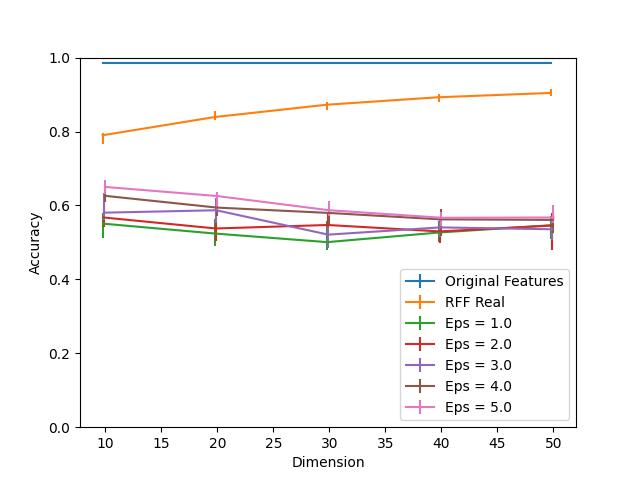

Source data for this figure (header and first rows):
Dimension, RFF Real, RFF Real 25, RFF Real 75, Eps = 1.0, Eps = 1.0 25, Eps = 1.0 75, Eps = 2.0, Eps = 2.0 25, Eps = 2.0 75, Eps = 3.0, Eps = 3.0 25, Eps = 3.0 75, Eps = 4.0, Eps = 4.0 25, Eps = 4.0 75, Eps = 5.0, Eps = 5.0 25, Eps = 5.0 75, Original Features
10, 0.7899, 0.02246, 0.006522, 0.5507, 0.03986, 0.02971, 0.5674, 0.02681, 0.03188, 0.5804, 0.01884, 0.05362, 0.6261, 0.01812, 0.02391, 0.65, 0.02029, 0.01812, 0.9862
20, 0.8391, 0.007971, 0.01667, 0.5239, 0.03261, 0.03841, 0.5377, 0.03261, 0.0413, 0.587, 0.03406, 0.03261, 0.5942, 0.02174, 0.02319, 0.6254, 0.03986, 0.01232, 0.9862
30, 0.8725, 0.01304, 0.007971, 0.5007, 0.02246, 0.05652, 0.5471, 0.02174, 0.03623, 0.521, 0.03551, 0.02029, 0.5797, 0.03406, 0.01957, 0.587, 0.01594, 0.02609, 0.9862
40, 0.8928, 0.01304, 0.007971, 0.5268, 0.02464, 0.03188, 0.5297, 0.03116, 0.03116, 0.5406, 0.02609, 0.01884, 0.5623, 0.04493, 0.02754, 0.5667, 0.02174, 0.01594, 0.9862
50, 0.9043, 0.008696, 0.00942, 0.5464, 0.03623, 0.02536, 0.5457, 0.06522, 0.03333, 0.5355, 0.02971, 0.02536, 0.5609, 0.03478, 0.01957, 0.5674, 0.01449, 0.03406, 0.9862
